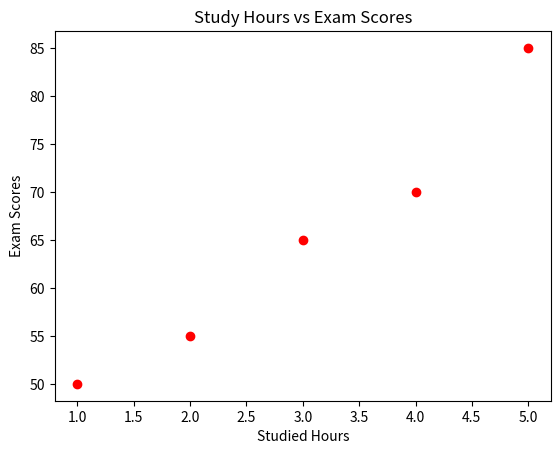

This chart was generated by the following Python code:
import matplotlib.pyplot as plt

#Line Plot

# years=[2010,2011,2012,2013]
# sales=[100,120,140,150]

# plt.plot(years,sales, label="Sales Trend", color="blue", marker="o")
# plt.title("Sales Over Years")
# plt.xlabel("Years")
# plt.ylabel("Sales")
# plt.legend()
# plt.show() 

#Bar Chart
# categories= ["Electronics", "Clothing", "Groceries"]
# revenue = [250, 400, 150]
# plt.bar(categories,revenue,label="Revenue" ,color=['green','blue'])
# plt.title("Revenue by category")
# plt.show()

#scatter plot
hours_studied=[1 , 2, 3, 4, 5]
exam_scores=[50, 55, 65, 70, 85]
plt.scatter(hours_studied,exam_scores, color='red')
plt.title("Study Hours vs Exam Scores")
plt.xlabel("Studied Hours")
plt.ylabel("Exam Scores")
plt.show()